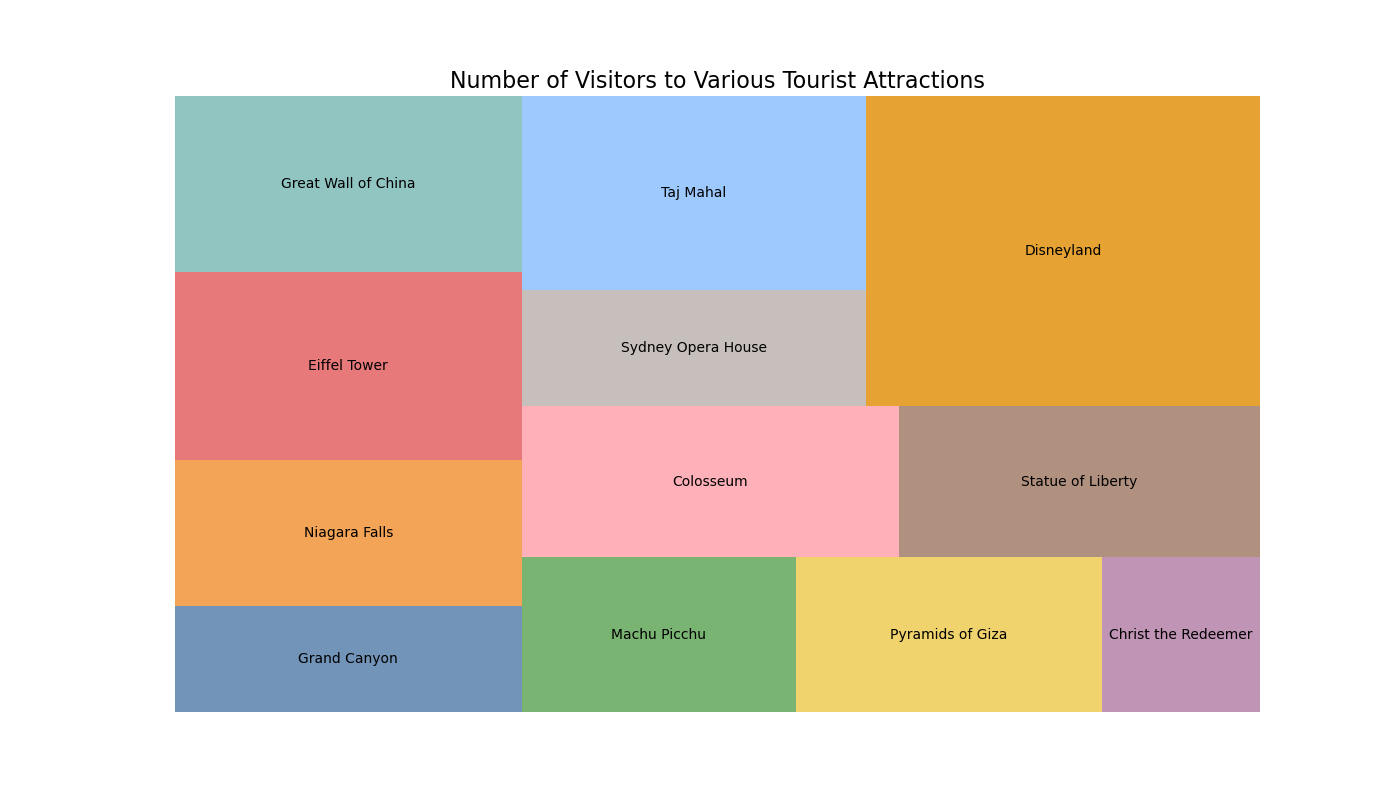

Source data for this figure (header and first rows):
Attraction, Visitors
Grand Canyon, 4500
Niagara Falls, 6200
Eiffel Tower, 8000
Great Wall of China, 7500
Machu Picchu, 5200
Pyramids of Giza, 5800
Christ the Redeemer, 3000
Colosseum, 7000
Statue of Liberty, 6700
Sydney Opera House, 4900
Taj Mahal, 8200
Disneyland, 15000
